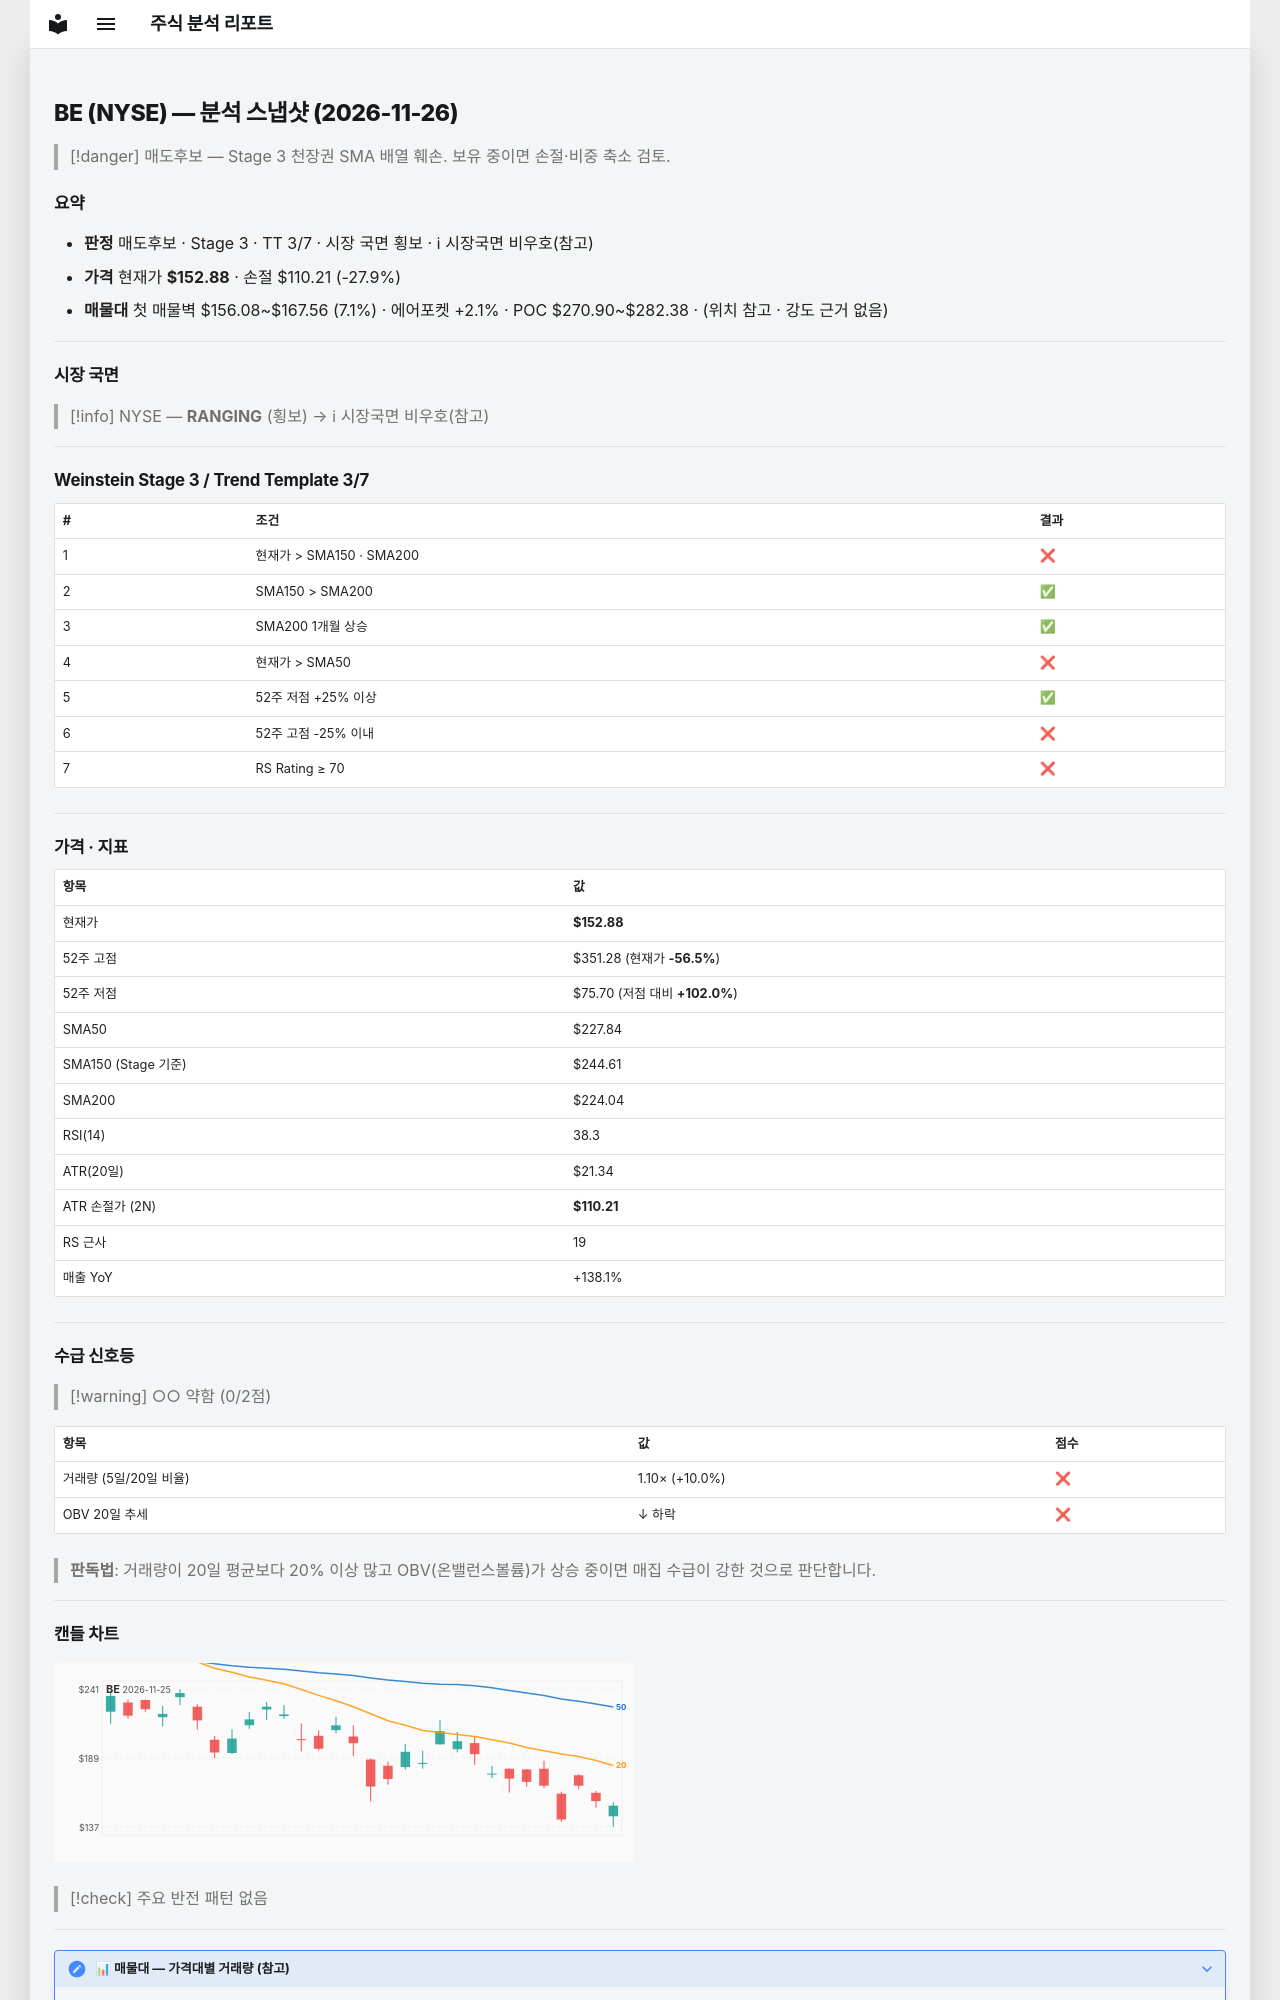

repository: soloandco/stock-reports · page: snapshots/BE-2026-11-26/index.html · generator: mkdocs

---
type: analysis-snapshot
title: BE 분석 스냅샷
ticker: BE
market: NYSE
created: 2026-11-26
updated: 2026-11-26
bar-date: 2026-11-25
verdict: 매도후보
real-rr: 3.50
sma50-gap-pct: -32.9
weekly-position: 저항대아래
weekly-overhead-price: 302.35
weekly-overhead-pct: 97.8
stage: 3
trend-template-score: 3
tt-max: 7
ma-set: sma-50-150-200
price: 152.8800048828125
stop-price: 110.2072766174575
market-regime: RANGING
supply-demand-score: 0/2
supply-demand-label: 약함
status: tracking
tags:
  - stock-agent
  - watchlist
  - BE
  - analysis
related:
  - "[[analysis-template]]"
---

# BE (NYSE) — 분석 스냅샷 (2026-11-26)

> [!danger] 매도후보 — Stage 3 천장권
> SMA 배열 훼손. 보유 중이면 손절·비중 축소 검토.

## 요약

- **판정** 매도후보 · Stage 3 · TT 3/7 · 시장 국면 횡보 · ℹ 시장국면 비우호(참고)
- **가격** 현재가 **$152.88** · 손절 $110.21 (-27.9%)
- **매물대** 첫 매물벽 $156.08~$167.56 (7.1%) · 에어포켓 +2.1% · POC $270.90~$282.38 · (위치 참고 · 강도 근거 없음)

---

## 시장 국면

> [!info] NYSE — **RANGING** (횡보) → ℹ 시장국면 비우호(참고)

---

## Weinstein Stage 3 / Trend Template 3/7

| # | 조건 | 결과 |
|---|------|------|
| 1 | 현재가 > SMA150 · SMA200 | ❌ |
| 2 | SMA150 > SMA200 | ✅ |
| 3 | SMA200 1개월 상승 | ✅ |
| 4 | 현재가 > SMA50 | ❌ |
| 5 | 52주 저점 +25% 이상 | ✅ |
| 6 | 52주 고점 -25% 이내 | ❌ |
| 7 | RS Rating ≥ 70 | ❌ |

---

## 가격 · 지표

| 항목 | 값 |
|------|---|
| 현재가 | **$152.88** |
| 52주 고점 | $351.28 (현재가 **-56.5%**) |
| 52주 저점 | $75.70 (저점 대비 **+102.0%**) |
| SMA50 | $227.84 |
| SMA150 (Stage 기준) | $244.61 |
| SMA200 | $224.04 |
| RSI(14) | 38.3 |
| ATR(20일) | $21.34 |
| ATR 손절가 (2N) | **$110.21** |
| RS 근사 | 19 |
| 매출 YoY | +138.1% |

---
## 수급 신호등

> [!warning] ○○ 약함 (0/2점)

| 항목 | 값 | 점수 |
|------|------|------|
| 거래량 (5일/20일 비율) | 1.10× (+10.0%) | ❌ |
| OBV 20일 추세 | ↓ 하락 | ❌ |

> **판독법**: 거래량이 20일 평균보다 20% 이상 많고 OBV(온밸런스볼륨)가 상승 중이면 매집 수급이 강한 것으로 판단합니다.

---
